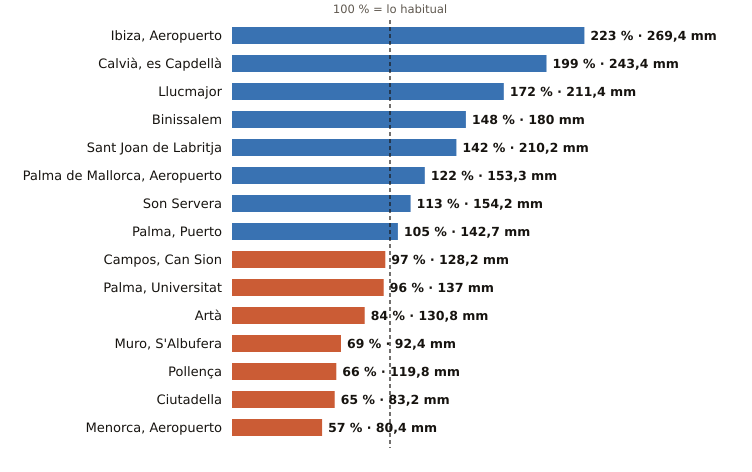

Data behind this chart, as committed beside it:
estacion, provincia, indicativo, mm_otono, referencia_mm, pct, periodo_referencia, hasta, hora
Ibiza, Aeropuerto, Illes Balears, B954, 269.4, 120.7, 223, 1991-2020, 2026-11-02, 2
Calvià, es Capdellà, Illes Balears, B158X, 243.4, 122.1, 199, 2009-2025, 2026-11-02, 1
Llucmajor, Illes Balears, B334X, 211.4, 123.2, 172, 2005-2025, 2026-11-02, 1
Binissalem, Illes Balears, B662X, 180.0, 122.0, 148, 2009-2025, 2026-11-02, 1
Sant Joan de Labritja, Illes Balears, B908X, 210.2, 148.5, 142, 2005-2025, 2026-11-01, 
Palma de Mallorca, Aeropuerto, Illes Balears, B278, 153.3, 125.2, 122, 1991-2020, 2026-11-02, 2
Son Servera, Illes Balears, B496X, 154.2, 136.8, 113, 2009-2025, 2026-11-02, 1
Palma, Puerto, Illes Balears, B228, 142.7, 135.5, 105, 1991-2020, 2026-11-02, 2
Campos, Can Sion, Illes Balears, B362X, 128.2, 132.7, 97, 2004-2025, 2026-11-02, 2
Palma, Universitat, Illes Balears, B236C, 137.0, 142.2, 96, 2009-2025, 2026-11-02, 2
Artà, Illes Balears, B526X, 130.8, 156.5, 84, 2004-2025, 2026-11-01, 
Muro, S'Albufera, Illes Balears, B605X, 92.4, 134.8, 69, 2005-2025, 2026-11-02, 2
Pollença, Illes Balears, B760X, 119.8, 180.5, 66, 2009-2025, 2026-11-02, 1
Ciutadella, Illes Balears, B860X, 83.2, 128.5, 65, 2004-2025, 2026-11-01, 
Menorca, Aeropuerto, Illes Balears, B893, 80.4, 141.2, 57, 1991-2020, 2026-11-02, 2
